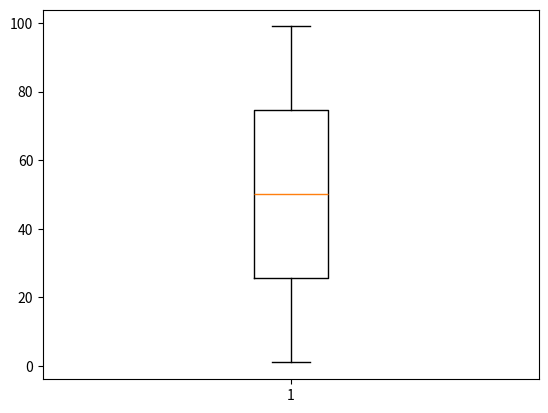

Source code (Python):
import matplotlib.pyplot as plt

data1 = list(range(1, 100))

# Create the box plot
plt.boxplot([data1])

# Show the plot
plt.show()
